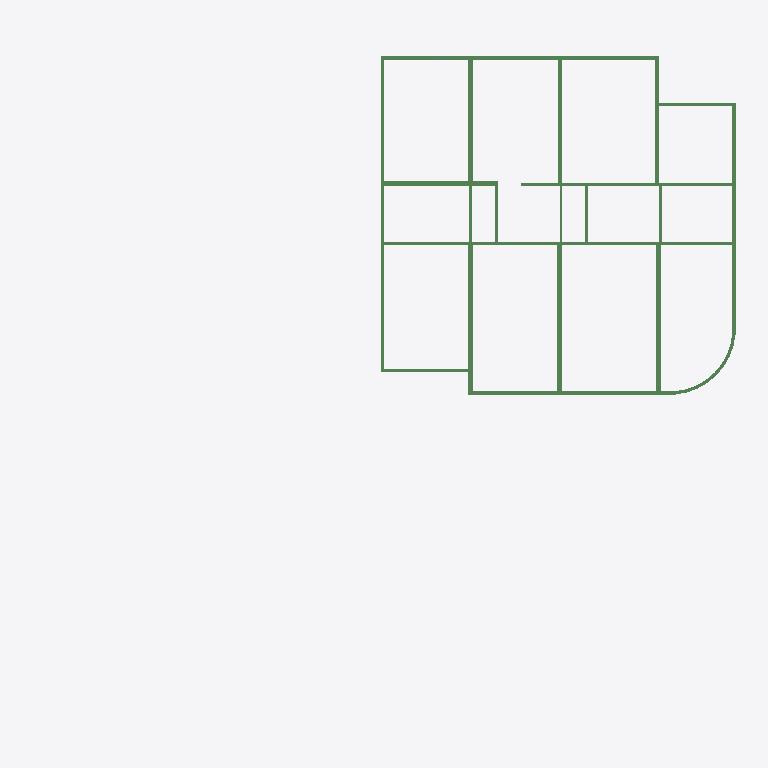
Plan cut of the same IFC building model at storey '1e Verdieping' (level 3.60 m, cut at 5.00 m), seen from above with north up, elements coloured by IFC class: 33 beams (green). Cut surfaces are drawn darker.
Extent 39.0 m × 36.3 m × 27.6 m (x, y, z). Storeys (4): Fundering at -0.38 m; Begane Grond at 0.00 m; 1e Verdieping at 3.60 m; 2e Verdieping at 7.20 m. Elements (101): 50 IfcBeam, 44 IfcPile, 3 IfcColumn, 2 IfcBuildingElementProxy, 2 IfcSlab.

HEADER;
FILE_DESCRIPTION(('ViewDefinition [CoordinationView]'),'2;1');
FILE_NAME('2321-test_4x0-backup.ifc','2024-09-16T15:37:56+02:00',(''),(''),'IfcOpenShell 0.8.0','Bonsai 0.8.0','');
FILE_SCHEMA(('IFC4'));
ENDSEC;
DATA;
#347=IFCPROJECT('2LJ2LAHMPCjfpb_ZRohIeB',$,'My Project',$,$,$,$,(#7,#348,#52314),#352);
#977=IFCSITE('2OTcc7kzbEtPvfoPDtTU9R',$,'My Site',$,$,#448,$,$,$,$,$,$,$,$);
#989=IFCBUILDING('34Mjt8tPPBA9wtKCe3_2gn',$,'My Building',$,$,#447,$,$,$,$,$,$);
#937=IFCBUILDINGSTOREY('3d6JWB3Nr7k9JGNTiI8Sxw',$,'Begane Grond',$,$,#446,$,$,$,$);
#1534=IFCBUILDINGSTOREY('0rOcibb0X4mekHJVevSIHK',$,'Fundering',$,$,#15935,$,$,$,$);
#52338=IFCBUILDINGSTOREY('0_W$yLZ7z1r87qOf4jt0DK',$,'1e Verdieping',$,$,#52386,$,$,$,$);
#52355=IFCBUILDINGSTOREY('0_h1N49hD4FwQHGz$x0fKw',$,'2e Verdieping',$,$,#52391,$,$,$,$);
#61712=IFCBEAM('3xMuO1FMb1UhB5nWPTsXTk',$,'HEA180',$,$,#62879,#61723,$,$);
#62516=IFCBEAM('2zTyBse6T1qh6PY0EiPtfp',$,'HEA220',$,$,#62834,#62527,$,$);
#58152=IFCBEAM('28qfFtz$z5JgmuEOSCB_cD',$,'HEA280',$,$,#62819,#58164,$,$);
#58237=IFCBEAM('3YvQ2$Uw540gBKLoyT0pQ1',$,'HEA400',$,$,#62939,#58248,$,$);
#58265=IFCBEAM('1cqSR8R4D9Vxvn6QTZN$iG',$,'HEA400',$,$,#62944,#58276,$,$);
#61415=IFCBEAM('34f3FMM3XCWg0aPE5AL6Dj',$,'HEA180',$,$,#62874,#61426,$,$);
#58415=IFCBEAM('3J2zKzUMrCseymAaBwum8N',$,'HEA240',$,$,#62929,#58426,$,$);
#60646=IFCBEAM('0q6TKp$rTF3eE63VlzRRNk',$,'HEA240',$,$,#62934,#60657,$,$);
#58298=IFCBEAM('2QyC8LIi9BYeJWj6aYYJCF',$,'HEA240',$,$,#58325,#58309,$,$);
#57850=IFCBEAM('3sS5_Z54HCIPDAmzSW1f_k',$,'HEA240',$,$,#57963,#57862,$,$);
#57802=IFCBEAM('3mirjxCFf3lf5dP2frrHLK',$,'HEA180',$,$,#57978,#57813,$,$);
#58326=IFCBEAM('0xWfztw6199xrI93cxwJbW',$,'HEA240',$,$,#58364,#58337,$,$);
#61483=IFCBEAM('0lBN1oDP97BAg7f_OSyb$4',$,'HEA220',$,$,#62924,#61494,$,$);
#57761=IFCBEAM('1dq3D5TgX70B9hrkQ5mgDc',$,'HEA180',$,$,#58507,#57773,$,$);
#61208=IFCBEAM('16JSh$M3T5aPQVJ9IDwyEQ',$,'HEA180',$,$,#62859,#61219,$,$);
#60963=IFCBEAM('2OBOAhT6H3WgfY4Ds_00SI',$,'HEA180',$,$,#62849,#60974,$,$);
#60848=IFCBEAM('0hzDZFpzv4avf_ZjpIYmt0',$,'HEA180',$,$,#62515,#60859,$,$);
#57979=IFCBEAM('3rsHuXsXDEKBDD4JS$jF2Y',$,'HEA160',$,$,#58031,#57991,$,$);
#61670=IFCBEAM('3PPXPLHkTBbPDAZTwCjX1k',$,'HEA140',$,$,#63006,#61681,$,$);
#61256=IFCBEAM('2TmYLQA4HCPuuUJsHC2o3f',$,'HEA180',$,$,#62864,#61267,$,$);
#61105=IFCBEAM('0uJFwpLLfCXg_tChNSoa1$',$,'HEA180',$,$,#62854,#61116,$,$);
#60674=IFCBEAM('2NmbDwpH1DGvCF0BbReQIJ',$,'HEA140',$,$,#62839,#60685,$,$);
#61367=IFCBEAM('1sU9EWXYT86B716Fl3wude',$,'HEA140',$,$,#62869,#61378,$,$);
#61608=IFCBEAM('3eL9gQbM97wfx0wYX2gKkr',$,'HEA140',$,$,#61647,#61619,$,$);
#61648=IFCBEAM('2K$48HROP5DxlPezhaPq0T',$,'HEA140',$,$,#62844,#61659,$,$);
#61997=IFCBEAM('07sFzN0e14pBKnlZdK$V7F',$,'HEA180',$,$,#62904,#62008,$,$);
#61740=IFCBEAM('0tUtMHF7T1mhGLFJPQVRlO',$,'HEA180',$,$,#62884,#61751,$,$);
#62076=IFCBEAM('1a7MhIAE11xuWOYrc1DQG2',$,'HEA180',$,$,#62914,#62087,$,$);
#61911=IFCBEAM('3Vuble91j3uhOPRDkD_iFQ',$,'HEA180',$,$,#62894,#61922,$,$);
#62104=IFCBEAM('28gian345Cqx1DF8lzJRSM',$,'HEA180',$,$,#62919,#62115,$,$);
#62025=IFCBEAM('2yTGO4KlD3VO_BpMYol0F5',$,'HEA180',$,$,#62909,#62036,$,$);
#61949=IFCBEAM('0cXK_7RJD3tx6gwsKxop49',$,'HEA180',$,$,#62899,#61960,$,$);
#61883=IFCBEAM('05Wlx$7cz81hl8LawW5yYV',$,'HEA180',$,$,#62889,#61894,$,$);
ENDSEC;